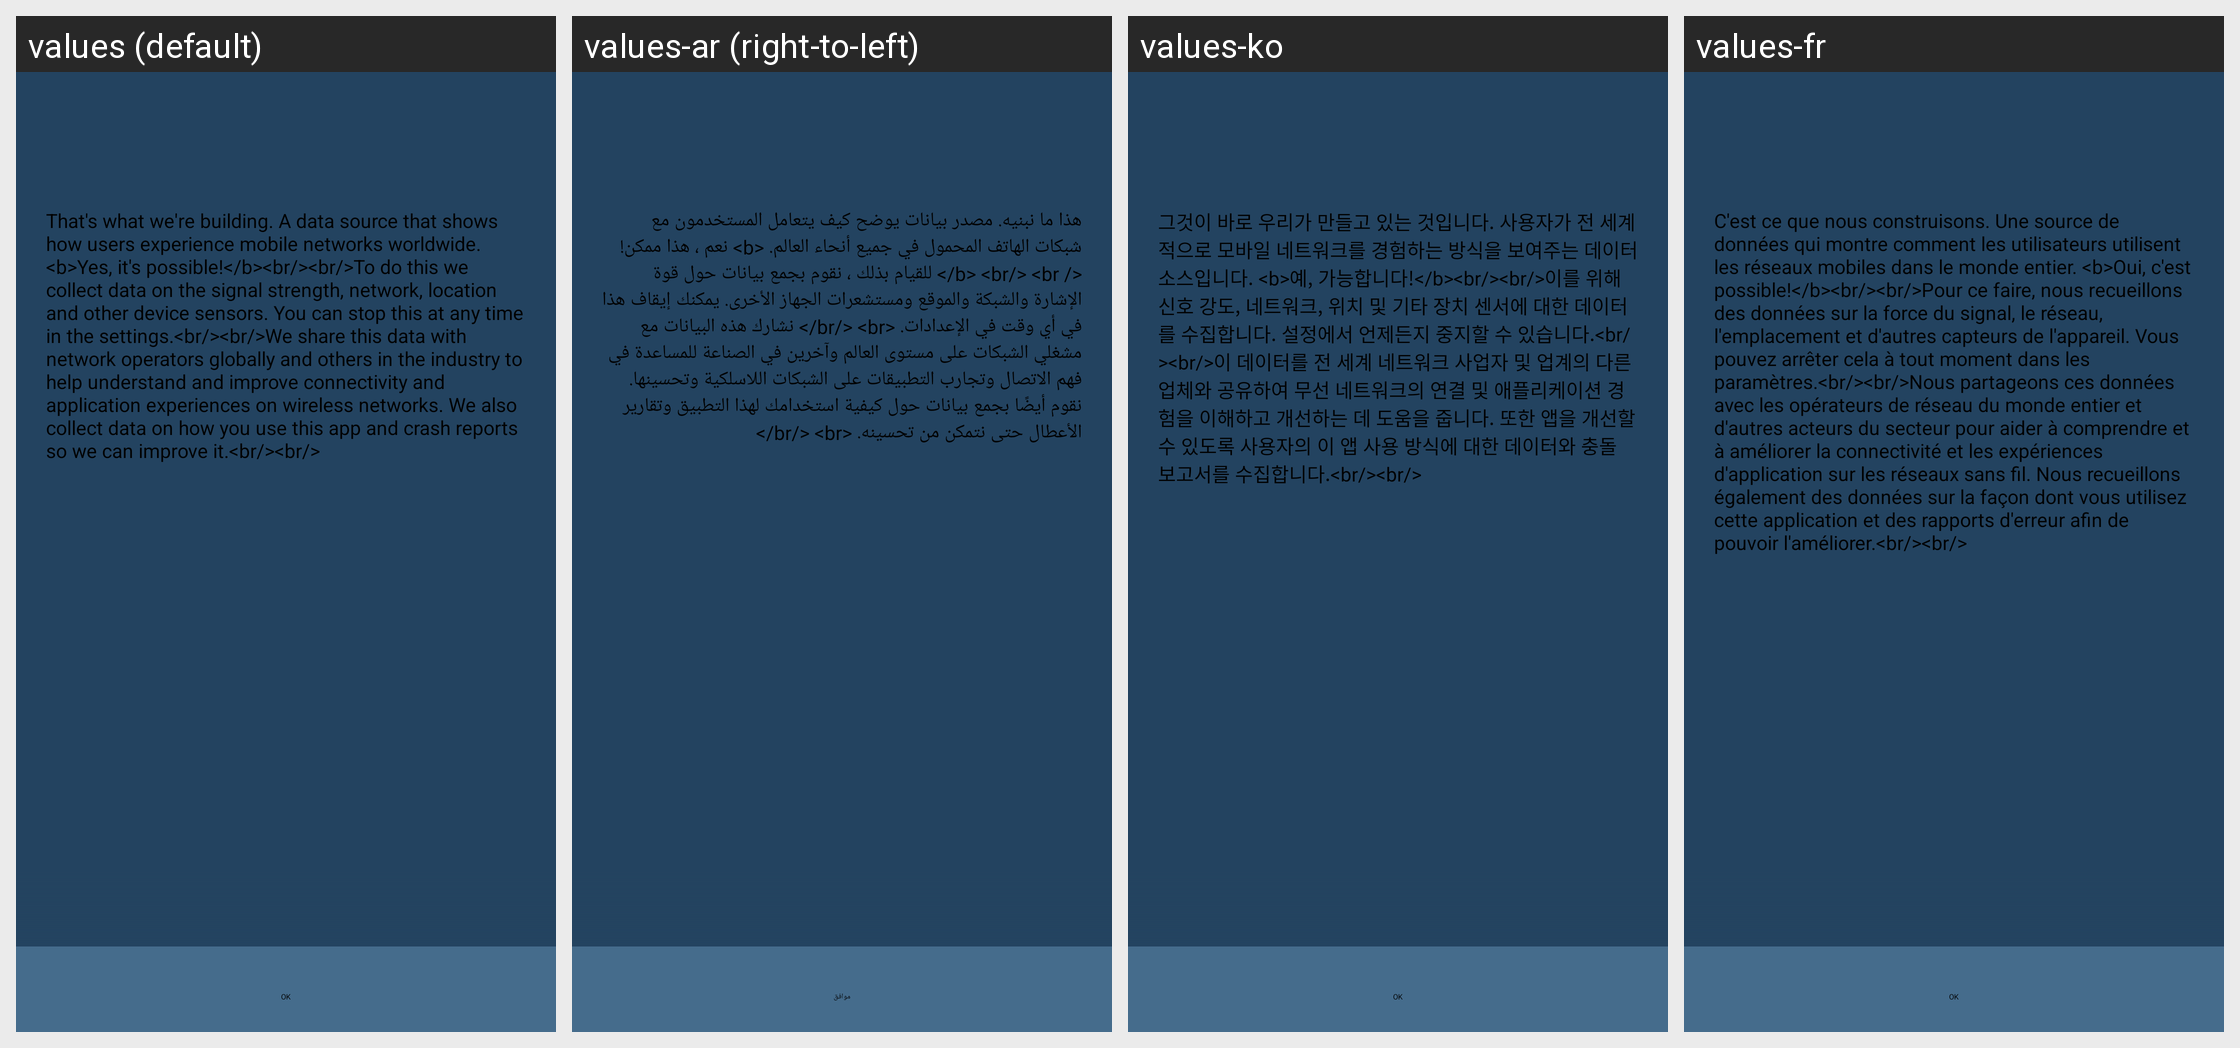

The Android screen above is rendered under several locales of the same app. Produce the string resources it draws, with the default and per-locale values.
Android screen res/layout/onboarding_gdpr.xml rendered under 4 locales, left to right: values (default), values-ar (right-to-left), values-ko, values-fr. Device: Nexus 5 (rendered at 1080×1920; each locale shown at half size, 540×960, under a caption strip naming it); theme OpenDay.
Other locales in the repository, not shown: values-af, values-am, values-as, values-az, values-be, values-bg, values-bn, values-bs, values-ca, values-cs, values-da, values-de, values-el, values-en-rGB, values-en-rIN, values-en-rUS, values-es, values-es-rUS, values-et, values-eu, values-fa, values-fi, values-fil, values-fr-rCA, values-gl, values-gu, values-hi, values-hr, values-hu, values-hy, values-in, values-is, values-it, values-iw, values-ja, values-ka, values-kk, values-km, values-kn, values-ky, values-lo, values-lt, values-lv, values-mk, values-ml, values-mn, values-mr, values-ms, values-my, values-nb, values-ne, values-nl, values-or, values-pa, values-pl, values-pt, values-pt-rBR, values-pt-rPT, values-ro, values-ru, values-si, values-sk, values-sl, values-sq, values-sr, values-sv, values-sw, values-ta, values-te, values-th, values-tl, values-tr, values-uk, values-ur, values-uz, values-vi, values-zh-rCN, values-zh-rHK, values-zh-rTW, values-zu.
Strings drawn on this screen, with the default value and each locale's value (text and hints the layout hard-codes, and strings that could not be matched under every locale, appear in the picture but are not listed):

gdpr_content
  values: That's what we're building. A data source that shows how users experience mobile networks worldwide. <b>Yes, it's possible!</b><br/><br/>To do this we collect data on the signal strength, network, location and other device sensors. You can stop this at any time in the settings.<br/><br/>We share this data with network operators globally and others in the industry to help understand and improve …[clipped]
  values-ar: هذا ما نبنيه. مصدر بيانات يوضح كيف يتعامل المستخدمون مع شبكات الهاتف المحمول في جميع أنحاء العالم. <b> نعم ، هذا ممكن! </ b> <br/> <br/> للقيام بذلك ، نقوم بجمع بيانات حول قوة الإشارة والشبكة والموقع ومستشعرات الجهاز الأخرى. يمكنك إيقاف هذا في أي وقت في الإعدادات. <br/> <br/> نشارك هذه البيانات مع مشغلي الشبكات على مستوى العالم وآخرين في الصناعة للمساعدة في فهم الاتصال وتجارب التطبيقات على …[clipped]
  values-ko: 그것이 바로 우리가 만들고 있는 것입니다. 사용자가 전 세계적으로 모바일 네트워크를 경험하는 방식을 보여주는 데이터 소스입니다. <b>예, 가능합니다!</b><br/><br/>이를 위해 신호 강도, 네트워크, 위치 및 기타 장치 센서에 대한 데이터를 수집합니다. 설정에서 언제든지 중지할 수 있습니다.<br/><br/>이 데이터를 전 세계 네트워크 사업자 및 업계의 다른 업체와 공유하여 무선 네트워크의 연결 및 애플리케이션 경험을 이해하고 개선하는 데 도움을 줍니다. 또한 앱을 개선할 수 있도록 사용자의 이 앱 사용 방식에 대한 데이터와 충돌 보고서를 수집합니다.<br/><br/>
  values-fr: C'est ce que nous construisons. Une source de données qui montre comment les utilisateurs utilisent les réseaux mobiles dans le monde entier. <b>Oui, c'est possible!</b><br/><br/>Pour ce faire, nous recueillons des données sur la force du signal, le réseau, l'emplacement et d'autres capteurs de l'appareil. Vous pouvez arrêter cela à tout moment dans les paramètres.<br/><br/>Nous partageons ces …[clipped]

positive_button
  values: OK
  values-ar: موافق
  values-ko: OK
  values-fr: OK
